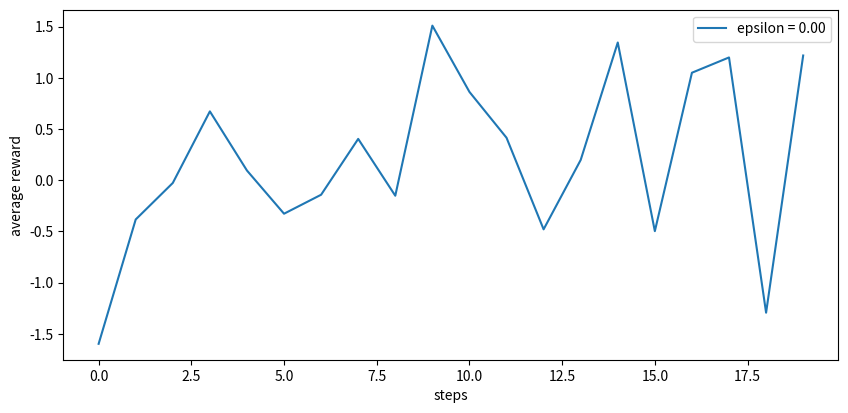

Here is the Python script that generated this plot:
# violin_plot.py
import matplotlib.pyplot as plt
import numpy as np
import random
from tqdm import trange

# fig, axes = plt.subplots( figsize=(9, 4))

# Fixing random state for reproducibility
# np.random.seed(19680801)
# 10 armed test bed
'''
runs = 2000000
time_steps = 1000

# generate some random test data
# all_data = [[np.mean([random.random() for i in range(runs)]) * 40 for j in range(time_steps)] for k in range(1, 11)]
# all_data = [[np.random.normal(0 ,1) for j in range(runs)] for k in range(1, 11)]
all_data = [[random.gauss(0,1) for j in range(runs)] for k in range(1, 11)]
  
# plot violin plot
plt.violinplot(all_data,showextrema=True,
                   showmeans=True,
                   showmedians=False)
plt.title('Violin plot')
plt.yticks(range(-3,3))
plt.xticks(range(1,11))

# plot box plot

plt.show()
'''

class Bandit:
    # @k_arm: # of arms
    # @epsilon: probability for exploration in epsilon-greedy algorithm
    # @initial: initial estimation for each action
    # @step_size: constant step size for updating estimations
    # @sample_averages: if True, use sample averages to update estimations instead of constant step size
    # @UCB_param: if not None, use UCB algorithm to select action
    # @gradient: if True, use gradient based bandit algorithm
    # @gradient_baseline: if True, use average reward as baseline for gradient based bandit algorithm
    def __init__(self, k_arm=10, epsilon=0., initial=0., step_size=0.1, sample_averages=False, UCB_param=None,
                 gradient=False, gradient_baseline=False, true_reward=0.):
        self.k = k_arm
        self.step_size = step_size
        self.sample_averages = sample_averages
        self.indices = np.arange(self.k)
        self.time = 0
        self.UCB_param = UCB_param
        self.gradient = gradient
        self.gradient_baseline = gradient_baseline
        self.average_reward = 0
        self.true_reward = true_reward
        self.epsilon = epsilon
        self.initial = initial

    def reset(self):
        # real reward for each action
        self.q_true = np.random.randn(self.k) + self.true_reward

        # estimation for each action
        self.q_estimation = np.zeros(self.k) + self.initial

        # # of chosen times for each action
        self.action_count = np.zeros(self.k)

        self.best_action = np.argmax(self.q_true)

        self.time = 0

    # get an action for this bandit
    def act(self):
        if np.random.rand() < self.epsilon:
            return np.random.choice(self.indices)

        if self.UCB_param is not None:
            UCB_estimation = self.q_estimation + \
                self.UCB_param * np.sqrt(np.log(self.time + 1) / (self.action_count + 1e-5))
            q_best = np.max(UCB_estimation)
            return np.random.choice(np.where(UCB_estimation == q_best)[0])

        if self.gradient:
            exp_est = np.exp(self.q_estimation)
            self.action_prob = exp_est / np.sum(exp_est)
            return np.random.choice(self.indices, p=self.action_prob)

        q_best = np.max(self.q_estimation)
        best = np.where(self.q_estimation == q_best)[0]
        print('best ', best)
        print('randome choice: ', np.random.choice(best))
        return np.random.choice(np.where(self.q_estimation == q_best)[0])

    # take an action, update estimation for this action
    def step(self, action):
        # generate the reward under N(real reward, 1)
        reward = np.random.randn() + self.q_true[action]
        self.time += 1
        self.action_count[action] += 1
        self.average_reward += (reward - self.average_reward) / self.time

        if self.sample_averages:
            # update estimation using sample averages
            self.q_estimation[action] += (reward - self.q_estimation[action]) / self.action_count[action]
        elif self.gradient:
            one_hot = np.zeros(self.k)
            one_hot[action] = 1
            if self.gradient_baseline:
                baseline = self.average_reward
            else:
                baseline = 0
            self.q_estimation += self.step_size * (reward - baseline) * (one_hot - self.action_prob)
        else:
            # update estimation with constant step size
            self.q_estimation[action] += self.step_size * (reward - self.q_estimation[action])
        return reward

def simulate(runs, time, bandits):
    rewards = np.zeros((len(bandits), runs, time))
    print(rewards.shape)
    best_action_counts = np.zeros(rewards.shape)
    for i, bandit in enumerate(bandits):
        for r in trange(runs):
            bandit.reset()
            for t in range(time):
                action = bandit.act()
                reward = bandit.step(action)
                rewards[i, r, t] = reward
                if action == bandit.best_action:
                    best_action_counts[i, r, t] = 1
    mean_best_action_counts = best_action_counts.mean(axis=1)
    mean_rewards = rewards.mean(axis=1)

    print('rewards shape: ', rewards.shape, rewards)

    return mean_best_action_counts, mean_rewards


runs = 2#2000
time = 20#1000           
epsilons = [0]#, 0.1, 0.01]
bandits = [Bandit(epsilon=eps, sample_averages=True) for eps in epsilons]
print(len(bandits))
# print
best_action_counts, rewards = simulate(runs, time, bandits)

plt.figure(figsize=(10, 10))

plt.subplot(2, 1, 1)
for eps, rewards in zip(epsilons, rewards):
    plt.plot(rewards, label='epsilon = %.02f' % (eps))
plt.xlabel('steps')
plt.ylabel('average reward')
plt.legend()

# plt.subplot(2, 1, 2)
# for eps, counts in zip(epsilons, best_action_counts):
#     plt.plot(counts, label='epsilon = %.02f' % (eps))
# plt.xlabel('steps')
# plt.ylabel('% optimal action')
# plt.legend()

# plt.savefig('figure_2_2.png')
# plt.close()
plt.show()
